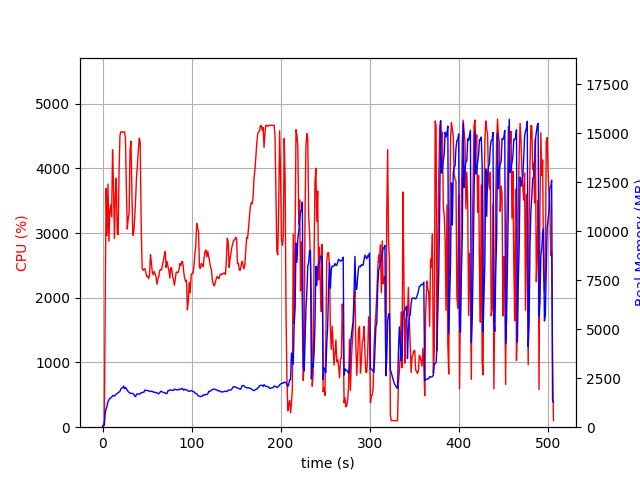

The data file committed next to this chart (first rows):
elapsed_time, nproc, cpu, mem_real, mem_virtual
4.673004150390625e-05, 1, 0.0, 8.871, 2797
1.007, 2, 43.7, 88, 143.5
2.016, 1, 95.1, 95.14, 677.5
3.025, 1, 2003, 742.3, 4705
4.05, 1, 3688, 941.0, 4916
5.076, 1, 2962, 1076, 5086
6.105, 1, 3758, 1302, 5351
7.146, 1, 2873, 1394, 5442
8.184, 1, 3350, 1462, 5559
9.209, 1, 3434, 1496, 5615
10.23, 1, 3252, 1530, 5684
11.26, 1, 4287, 1612, 5807
12.29, 1, 3765, 1617, 5857
13.35, 1, 2919, 1587, 5884
14.4, 1, 3600, 1644, 5981
15.42, 1, 3850, 1678, 6045
16.48, 1, 3003, 1719, 6123
17.53, 1, 2972, 1768, 6180
18.55, 1, 3942, 1788, 6230
19.58, 1, 4512, 1835, 6273
20.6, 1, 4565, 1955, 6393
21.63, 1, 4564, 1988, 6450
22.65, 1, 4558, 2025, 6508
23.68, 1, 4560, 2096, 6570
24.71, 1, 4564, 1959, 6580
25.73, 1, 4467, 2023, 6611
26.76, 1, 3701, 1971, 6611
27.79, 1, 3063, 1895, 6611
28.83, 1, 3222, 1813, 6640
29.86, 1, 3316, 1776, 6654
30.9, 1, 4285, 1737, 6709
31.94, 1, 4418, 1716, 6721
32.98, 1, 3623, 1735, 6772
34.02, 1, 2966, 1707, 6779
35.06, 1, 3011, 1682, 6779
36.1, 1, 3233, 1584, 6789
37.14, 1, 3506, 1564, 6789
38.18, 1, 3874, 1672, 6826
39.2, 1, 4063, 1705, 6826
40.23, 1, 4284, 1692, 6834
41.26, 1, 4468, 1679, 6841
42.29, 1, 4407, 1714, 6849
43.38, 1, 3150, 1754, 6892
44.47, 1, 2458, 1758, 6892
45.51, 1, 2424, 1788, 6892
46.54, 1, 2441, 1787, 6892
47.59, 1, 2450, 1893, 7044
48.62, 1, 2394, 1887, 7066
49.67, 1, 2327, 1868, 7066
50.69, 1, 2332, 1868, 7066
51.74, 1, 2297, 1854, 7066
52.78, 1, 2352, 1837, 7080
53.83, 1, 2665, 1820, 7080
54.87, 1, 2546, 1833, 7080
55.9, 1, 2393, 1833, 7112
56.94, 1, 2356, 1795, 7112
57.98, 1, 2408, 1776, 7112
59.04, 1, 2366, 1792, 7120
60.08, 1, 2325, 1751, 7120
61.12, 1, 2209, 1760, 7120
... 435 more rows
